Run: headless pygame with SDL's dummy video driver; simulated clock (each Clock.tick advances the game by its frame time, no real sleeping); random seed 0; keys injected as events and as key.get_pressed() state; no mouse input.
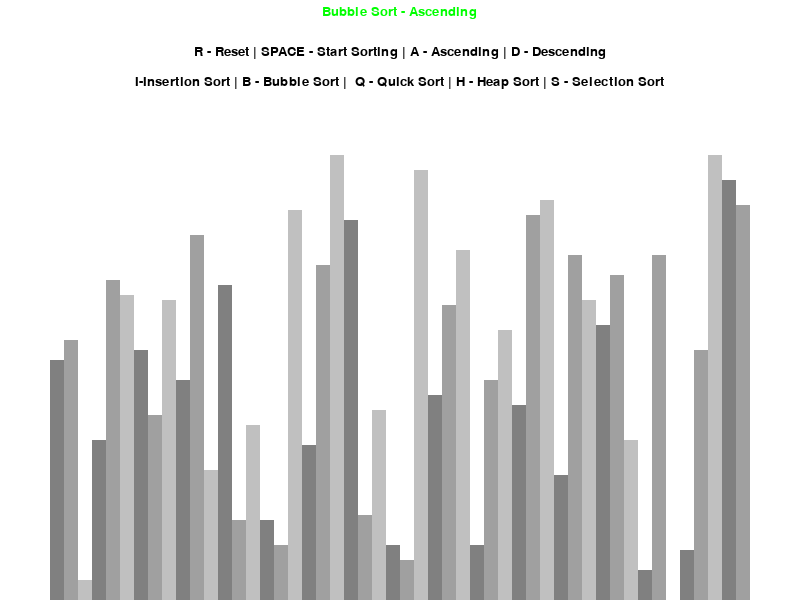
Frame 1 of 4 · flips 1–60 · no input
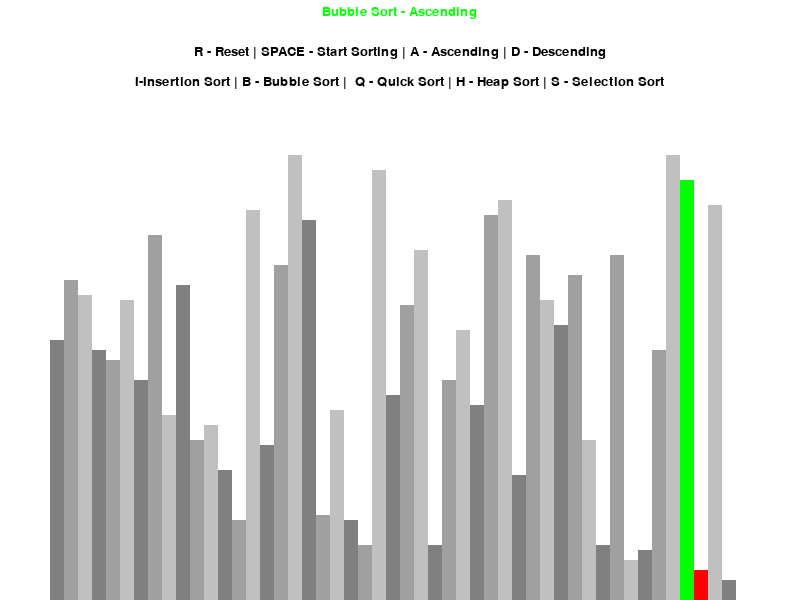
Frame 2 of 4 · flips 61–180 · tapped SPACE, RETURN · held RIGHT (→), D
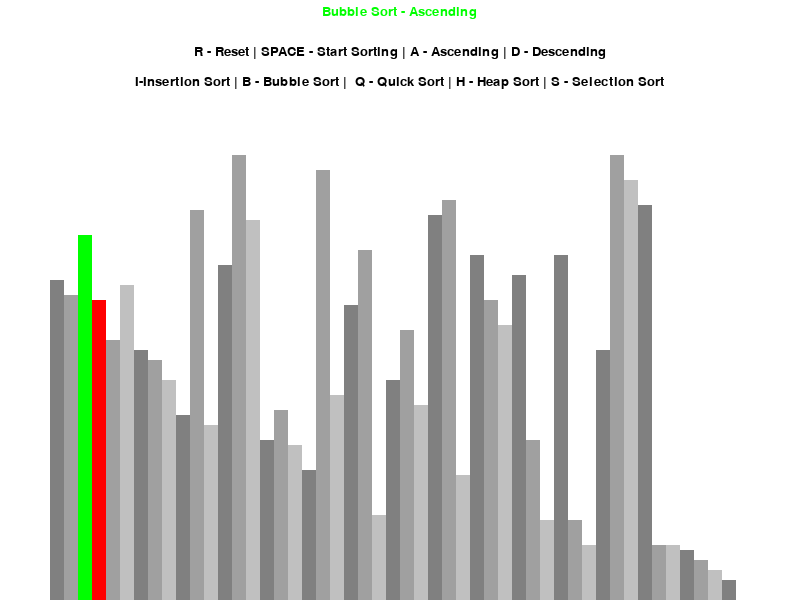
Frame 3 of 4 · flips 181–300 · held DOWN (↓), S
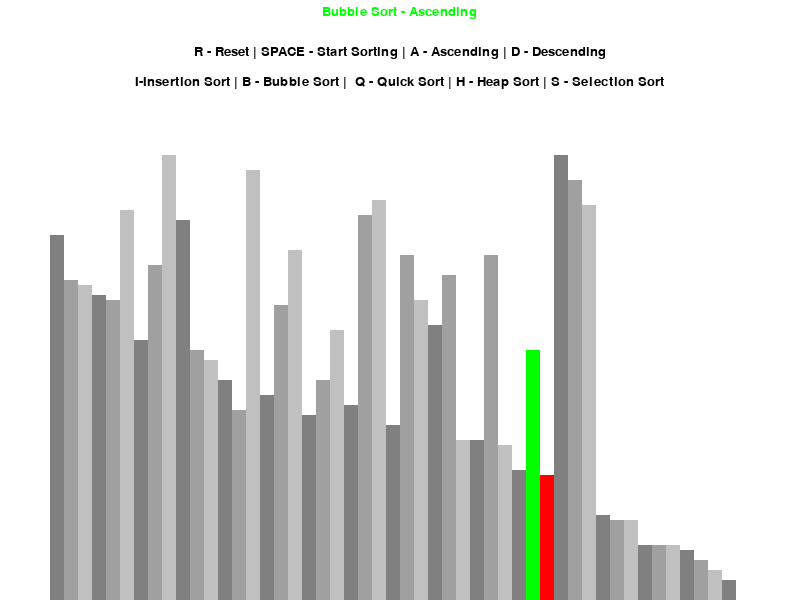
Frame 4 of 4 · flips 301–420 · held LEFT (←), A, UP (↑), W

The pygame program that drew these frames:

import pygame.event
import pygame
import random
import math

pygame.init()

class DrawInformation:
    BLACK = 0, 0, 0
    WHITE = 255, 255, 255
    GREEN = 0, 255, 0
    RED = 255, 0, 0
    GREY = 128, 128, 128
    GRADIENTS=[
        (128,128,128),
        (160,160,160),
        (192,192,192)
    ]

    BACKGROUND_COLOR = WHITE

    FONT=pygame.font.SysFont('comicsans',20)
    LARGE_FONT=pygame.font.SysFont('comicsans',40)
    SIDE_PAD = 100
    TOP_PAD = 150

    def __init__(self, width, height, lst):
        self.width = width
        self.height = height
        self.window = pygame.display.set_mode((width, height))
        pygame.display.set_caption("Sorting Algorithm Visualization")
        self.set_list(lst)

    def set_list(self, lst):
        self.lst = lst
        self.max_val = max(lst)
        self.min_val = min(lst)

        self.block_width = round((self.width - self.SIDE_PAD) / len(lst))
        self.block_height = math.floor((self.height - self.TOP_PAD) / (self.max_val - self.min_val))
        self.start_x = self.SIDE_PAD // 2

def draw(draw_info,algo_name,ascending):
    draw_info.window.fill(draw_info.BACKGROUND_COLOR)

    title=draw_info.FONT.render(f"{algo_name} - {'Ascending'if ascending else 'Descending'}",1,draw_info.GREEN)
    draw_info.window.blit(title,(draw_info.width/2-title.get_width()/2,5))


    controls=draw_info.FONT.render("R - Reset | SPACE - Start Sorting | A - Ascending | D - Descending",1,draw_info.BLACK)
    draw_info.window.blit(controls,(draw_info.width/2-controls.get_width()/2,45))
   
    sorting=draw_info.FONT.render("I-Insertion Sort | B - Bubble Sort |  Q - Quick Sort | H - Heap Sort | S - Selection Sort" ,1,draw_info.BLACK)
    draw_info.window.blit(sorting,(draw_info.width/2-sorting.get_width()/2,75))
   
    draw_list(draw_info)
    pygame.display.update()

def draw_list(draw_info,color_position={},clear_bg=False):
    lst=draw_info.lst
    if clear_bg:
        clear_rect=(draw_info.SIDE_PAD//2,draw_info.TOP_PAD,draw_info.width-draw_info.SIDE_PAD,draw_info.height-draw_info.TOP_PAD)
        pygame.draw.rect(draw_info.window,draw_info.BACKGROUND_COLOR,clear_rect)
    
    for i,val in enumerate(lst):
        x=draw_info.start_x+i*draw_info.block_width
        y=draw_info.height-(val-draw_info.min_val)*draw_info.block_height
        color=draw_info.GRADIENTS[i%3]
        if i in color_position:
            color=color_position[i]
        pygame.draw.rect(draw_info.window,color,(x,y,draw_info.block_width,draw_info.height))

    if(clear_bg):
        pygame.display.update()
    
    
def generate_starting_list(n, min_val, max_val):
    lst = []
    for _ in range(n):
        val = random.randint(min_val, max_val)
        lst.append(val)
    return lst

def bubble_sort(draw_info,ascending=True):
    lst=draw_info.lst
    for i in range(len(lst)-1):
        for j in range(len(lst)-1-i):
            num1=lst[j]
            num2=lst[j+1]
            if(num1>num2 and ascending) or (num1 <num2 and not ascending):
                lst[j],lst[j+1]=lst[j+1],lst[j]
                draw_list(draw_info,{j:draw_info.GREEN,j+1:draw_info.RED},True)

                yield True  #yield is going to pause but store the current state of the function so the next time i call this generator its going to run from where it left

    return lst


def insertion_sort(draw_info,ascending):
    lst=draw_info.lst
    for i in range(1,len(lst)):
        current=lst[i]
        j=i-1

        while(j>=0 and (lst[j]>current if ascending else lst[j]<current)):
             lst[j+1]=lst[j]
             draw_list(draw_info,{j:draw_info.GREEN,j+1:draw_info.RED},True)
             yield True
             j-=1
        
        lst[j+1]=current
        draw_list(draw_info,{j+1:draw_info.RED},True)
        yield True
    return lst










def quick_sort(draw_info, ascending=True):
    lst = draw_info.lst

    def partition(lst, low, high):
        pivot = lst[high]
        i = low - 1
        for j in range(low, high):
            if (lst[j] <= pivot and ascending) or (lst[j] >= pivot and not ascending):
                i += 1
                lst[i], lst[j] = lst[j], lst[i]
                draw_list(draw_info, {i: draw_info.GREEN, j: draw_info.RED}, True)
                yield True
        lst[i + 1], lst[high] = lst[high], lst[i + 1]
        draw_list(draw_info, {i + 1: draw_info.RED, high: draw_info.GREEN}, True)
        yield True
        return i + 1

    def sort(lst, low, high):
        if low < high:
            pi = yield from partition(lst, low, high)
            yield from sort(lst, low, pi - 1)
            yield from sort(lst, pi + 1, high)

    # Start quick sort
    yield from sort(lst, 0, len(lst) - 1)



def heapify(draw_info,lst,n,i,ascending=True):
    largest=i
    left=2*i+1
    right=2*i+2
    if left<n and ((lst[left]>lst[largest] and ascending)or (lst[left]<lst[largest] and not ascending)):
        largest=left
    if right<n and ((lst[right]>lst[largest] and ascending)or(lst[right]<lst[largest] and not ascending)):
        largest=right

    if largest !=i:
        lst[i],lst[largest]=lst[largest],lst[i]
        draw_list(draw_info,{i:draw_info.GREEN,largest:draw_info.RED},True)
        yield True 
        yield from heapify(draw_info,lst,n,largest,ascending)


def heap_sort(draw_info,ascending=True):
    lst=draw_info.lst
    n=len(lst)
    for i in range(n // 2 - 1, -1, -1):
        yield from heapify(draw_info, lst, n, i, ascending)
    for i in range(n - 1, 0, -1):
        lst[i], lst[0] = lst[0], lst[i]
        draw_list(draw_info, {0: draw_info.GREEN, i: draw_info.RED}, True)
        yield True
        yield from heapify(draw_info, lst, i, 0, ascending)

def selection_sort(draw_info, ascending=True):
    lst = draw_info.lst
    for i in range(len(lst)):
        min_index = i
        for j in range(i + 1, len(lst)):
            if (lst[j] < lst[min_index] and ascending) or (lst[j] > lst[min_index] and not ascending):
                min_index = j
        lst[i], lst[min_index] = lst[min_index], lst[i]
        draw_list(draw_info, {i: draw_info.GREEN, min_index: draw_info.RED}, True)
        yield True
    return lst


def main():
    run = True
    clock = pygame.time.Clock()
    n=50
    min_val=0
    max_val=100

    lst = generate_starting_list(50, 10, 100)
    draw_info = DrawInformation(800, 600, lst)
    sorting=False
    ascending =True
    sorting_algorithm=bubble_sort
    sorting_algo_name="Bubble Sort"
    sorting_algorithm_generator=None

    while run:
        clock.tick(60)

        if sorting:
            try:
                next(sorting_algorithm_generator)
            except StopIteration:
                sorting=False
        else:
            draw(draw_info,sorting_algo_name,ascending)
        
        for event in pygame.event.get():
            if event.type == pygame.QUIT:
                run = False
            if event.type!=pygame.KEYDOWN:
                continue
            if event.key==pygame.K_r:#r to keep changing the list
                lst=generate_starting_list(n,min_val,max_val)
                draw_info.set_list(lst)
                sorting=False
            elif  event.key==pygame.K_SPACE and sorting==False:
               sorting=True
               sorting_algorithm_generator=sorting_algorithm(draw_info,ascending)
            elif  event.key==pygame.K_a and not sorting :
               ascending=True
            elif event.key==pygame.K_d and not sorting:
                ascending=False
            elif event.key==pygame.K_i and not sorting:
                sorting_algorithm=insertion_sort
                sorting_algo_name="Insertion Sort"
            elif event.key==pygame.K_b and not sorting:
                sorting_algorithm=bubble_sort
                sorting_algo_name="Bubble Sort"
            elif event.key == pygame.K_q and not sorting:
                sorting_algorithm = quick_sort
                sorting_algo_name = "Quick Sort"
            elif event.key == pygame.K_h and not sorting:
                sorting_algorithm = heap_sort
                sorting_algo_name = "Heap Sort"
            elif event.key == pygame.K_s and not sorting:
                sorting_algorithm = selection_sort
                sorting_algo_name = "Selection Sort"

             

    pygame.quit()


if __name__ == "__main__":
    main()
